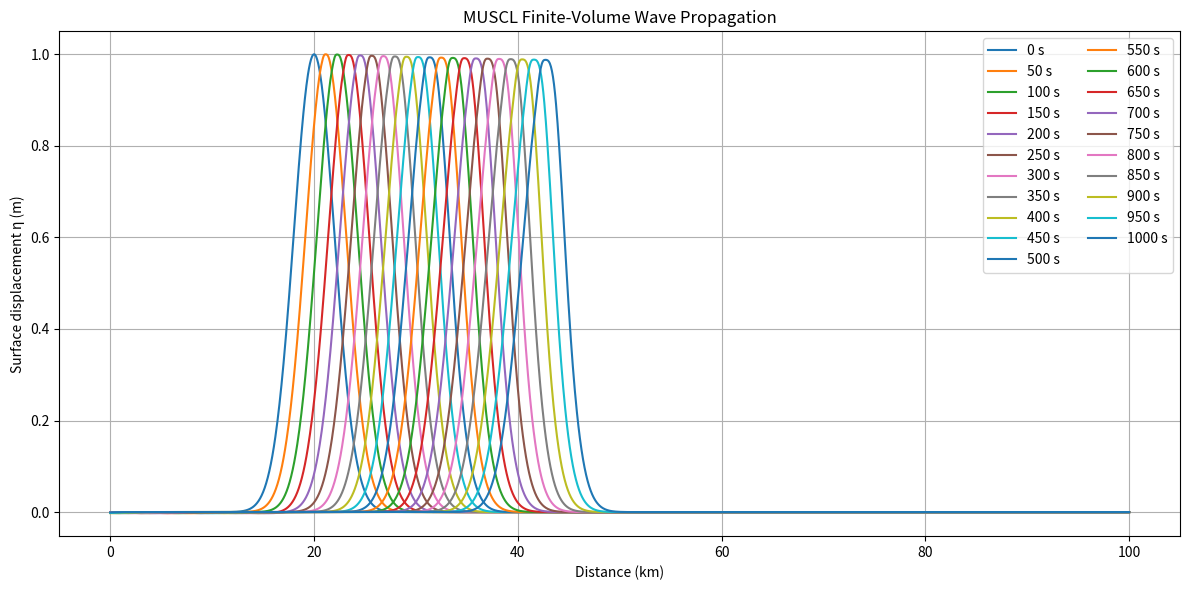
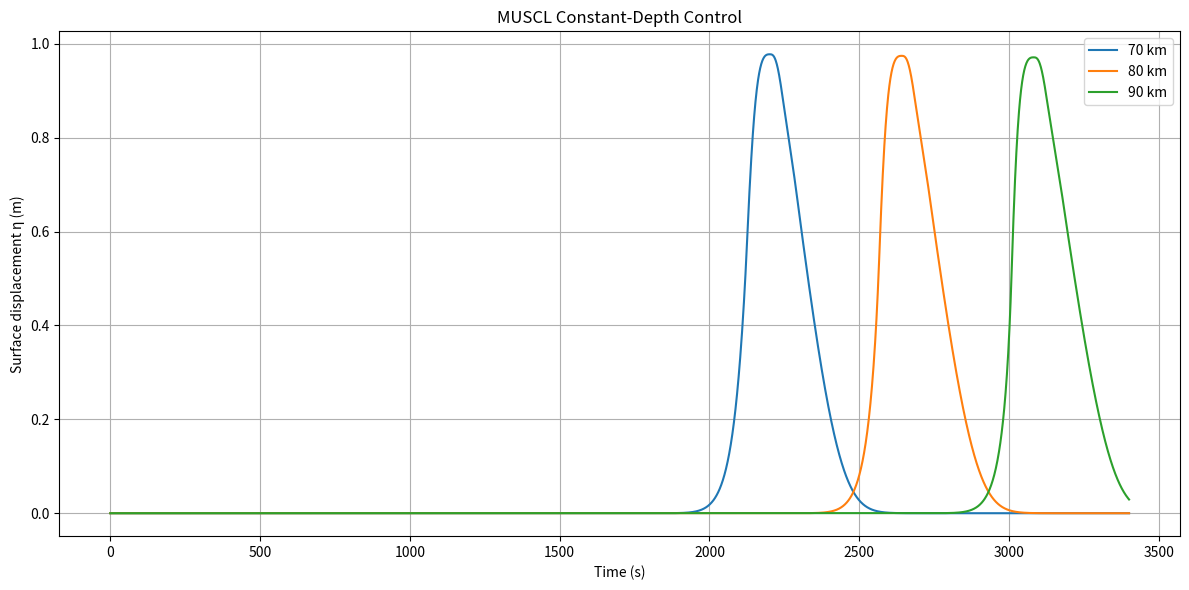

Generate these figures, in order, with matplotlib:
import numpy as np
import matplotlib.pyplot as plt


# ============================================================
# 1. PHYSICAL PARAMETERS
# ============================================================

g = 9.81


# ============================================================
# 2. COMPUTATIONAL DOMAIN
# ============================================================

L = 100_000.0
dx = 50.0

x = np.arange(
    0.0,
    L + dx,
    dx
)

N = len(x)


# ============================================================
# 3. CONSTANT WATER DEPTH
# ============================================================

h0 = 50.0


# ============================================================
# 4. INITIAL RIGHT-GOING WAVE
# ============================================================

# Start with a small amplitude so that we are testing
# the nearly-linear limit.

amplitude = 1.0

x0 = 20_000.0
sigma = 2_000.0


eta = amplitude * np.exp(
    -((x - x0) ** 2)
    / (2.0 * sigma ** 2)
)


# Linear shallow-water wave speed
c_theory = np.sqrt(
    g * h0
)


# Right-going linear-wave velocity
u = (
    c_theory / h0
) * eta


# Total water depth
H = h0 + eta


# Conserved momentum
q = H * u


# Conservative state:
#
# U[0] = H
# U[1] = q

U = np.vstack(
    (
        H,
        q
    )
)


print(
    f"Water depth: "
    f"{h0:.2f} m"
)

print(
    f"Theoretical wave speed: "
    f"{c_theory:.4f} m/s"
)

print(
    f"Initial maximum elevation: "
    f"{np.max(eta):.4f} m"
)

print(
    f"Initial maximum velocity: "
    f"{np.max(np.abs(u)):.4f} m/s"
)


# ============================================================
# 5. MINMOD LIMITER
# ============================================================

def minmod3(a, b, c):
    """
    Three-argument minmod slope limiter.

    The limiter suppresses new oscillations near
    steep gradients while retaining higher-order
    reconstruction in smooth regions.
    """

    same_sign = (
        (np.sign(a) == np.sign(b))
        &
        (np.sign(b) == np.sign(c))
    )

    magnitude = np.minimum(
        np.abs(a),
        np.minimum(
            np.abs(b),
            np.abs(c)
        )
    )

    result = np.zeros_like(a)

    result[same_sign] = (
        np.sign(a[same_sign])
        * magnitude[same_sign]
    )

    return result


# ============================================================
# 6. MUSCL SLOPE RECONSTRUCTION
# ============================================================

def compute_slopes(U, dx):
    """
    Compute limited slopes for all conservative variables.
    """

    slopes = np.zeros_like(U)

    for k in range(U.shape[0]):

        backward = (
            U[k, 1:-1]
            - U[k, :-2]
        ) / dx

        centered = (
            U[k, 2:]
            - U[k, :-2]
        ) / (2.0 * dx)

        forward = (
            U[k, 2:]
            - U[k, 1:-1]
        ) / dx

        slopes[k, 1:-1] = minmod3(
            backward,
            centered,
            forward
        )

    return slopes


# ============================================================
# 7. PHYSICAL FLUX
# ============================================================

def physical_flux(U):
    """
    Compute the physical shallow-water flux.

    U = [H, q]

    F = [
        q,
        q^2/H + 0.5*g*H^2
    ]
    """

    H = U[0]
    q = U[1]

    velocity = np.zeros_like(H)

    wet = H > 1e-12

    velocity[wet] = (
        q[wet] / H[wet]
    )

    F = np.zeros_like(U)

    F[0] = q

    F[1] = (
        q * velocity
        + 0.5 * g * H**2
    )

    return F


# ============================================================
# 8. RUSANOV FLUX
# ============================================================

def rusanov_flux(U_left, U_right):
    """
    Rusanov numerical flux between reconstructed
    left and right interface states.
    """

    H_left = U_left[0]
    q_left = U_left[1]

    H_right = U_right[0]
    q_right = U_right[1]

    F_left = physical_flux(
        U_left
    )

    F_right = physical_flux(
        U_right
    )

    u_left = np.zeros_like(
        H_left
    )

    u_right = np.zeros_like(
        H_right
    )

    wet_left = H_left > 1e-12
    wet_right = H_right > 1e-12

    u_left[wet_left] = (
        q_left[wet_left]
        / H_left[wet_left]
    )

    u_right[wet_right] = (
        q_right[wet_right]
        / H_right[wet_right]
    )

    wave_speed_left = (
        np.abs(u_left)
        + np.sqrt(g * H_left)
    )

    wave_speed_right = (
        np.abs(u_right)
        + np.sqrt(g * H_right)
    )

    interface_speed = np.maximum(
        wave_speed_left,
        wave_speed_right
    )

    numerical_flux = 0.5 * (
        F_left
        + F_right
        -
        interface_speed
        * (
            U_right
            - U_left
        )
    )

    return numerical_flux


# ============================================================
# 9. SPATIAL OPERATOR
# ============================================================

def spatial_operator(U, dx):
    """
    Calculate the finite-volume spatial operator

        dU/dt = L(U)

    using MUSCL reconstruction + Rusanov flux.
    """

    slopes = compute_slopes(
        U,
        dx
    )

    # --------------------------------------------------------
    # Reconstruct left and right states at interfaces
    # --------------------------------------------------------

    U_left = (
        U[:, :-1]
        + 0.5 * dx * slopes[:, :-1]
    )

    U_right = (
        U[:, 1:]
        - 0.5 * dx * slopes[:, 1:]
    )

    # --------------------------------------------------------
    # Numerical fluxes
    # --------------------------------------------------------

    F = rusanov_flux(
        U_left,
        U_right
    )

    # --------------------------------------------------------
    # Flux divergence
    # --------------------------------------------------------

    L_operator = np.zeros_like(U)

    L_operator[:, 1:-1] = (
        -
        (
            F[:, 1:]
            -
            F[:, :-1]
        )
        / dx
    )

    return L_operator


# ============================================================
# 10. CFL TIME STEP
# ============================================================

def compute_dt(U, dx, CFL_target):
    """
    Compute a stable timestep from the maximum
    local characteristic speed.
    """

    H = U[0]
    q = U[1]

    velocity = np.zeros_like(H)

    wet = H > 1e-12

    velocity[wet] = (
        q[wet]
        / H[wet]
    )

    characteristic_speed = (
        np.abs(velocity)
        + np.sqrt(g * H)
    )

    maximum_speed = np.max(
        characteristic_speed
    )

    dt = (
        CFL_target
        * dx
        / maximum_speed
    )

    return dt, maximum_speed


# ============================================================
# 11. SSP-RK2 TIME INTEGRATOR
# ============================================================

def advance_rk2(U, dt, dx):
    """
    Two-stage strong-stability-preserving
    Runge-Kutta method.
    """

    # Stage 1
    k1 = spatial_operator(
        U,
        dx
    )

    U_stage = U + dt * k1

    # Stage 2
    k2 = spatial_operator(
        U_stage,
        dx
    )

    U_new = (
        0.5 * U
        +
        0.5 * (
            U_stage
            + dt * k2
        )
    )

    # Boundary conditions
    U_new[:, 0] = U_new[:, 1]
    U_new[:, -1] = U_new[:, -2]

    return U_new


# ============================================================
# 12. SIMULATION SETTINGS
# ============================================================

CFL_target = 0.4

total_time = 3400.0

time = 0.0

snapshot_times = np.arange(
    0.0,
    1000.0 + 50.0,
    50.0
)

snapshots = {}

# ============================================================
# WAVE GAUGES
# ============================================================

gauge_positions = np.array([
    70_000.0,
    80_000.0,
    90_000.0
])

gauge_indices = [
    np.argmin(
        np.abs(x - position)
    )
    for position in gauge_positions
]

gauge_history = {
    position: []
    for position in gauge_positions
}

time_history = []

peak_time_history = []
peak_position_history = []

# ============================================================
# 13. TIME INTEGRATION
# ============================================================

while time <= total_time:

    # --------------------------------------------------------
    # Save snapshot
    # --------------------------------------------------------

    for snapshot_time in snapshot_times:

        if (
            snapshot_time not in snapshots
            and time >= snapshot_time
        ):
            snapshots[snapshot_time] = (
                U[0] - h0
            ).copy()

    # --------------------------------------------------------
    # Stop condition
    # --------------------------------------------------------

    if time >= total_time:
        break

    # --------------------------------------------------------
    # CFL timestep
    # --------------------------------------------------------

    dt, maximum_speed = compute_dt(
        U,
        dx,
        CFL_target
    )

    # Prevent overshooting final time
    dt = min(
        dt,
        total_time - time
    )

        # --------------------------------------------------------
    # Advance solution
    # --------------------------------------------------------

    U = advance_rk2(
        U,
        dt,
        dx
    )

    time += dt

    # --------------------------------------------------------
    # Record wave-gauge measurements
    # --------------------------------------------------------

    eta_current = U[0] - h0

    for position, index in zip(
        gauge_positions,
        gauge_indices
    ):

        gauge_history[position].append(
            eta_current[index]
        )

    time_history.append(time)

    # --------------------------------------------------------
    # Track the main right-going wave
    # --------------------------------------------------------

    eta_current = U[0] - h0

    valid_indices = np.where(
        x > x0
    )[0]

    local_index = valid_indices[
        np.argmax(
            eta_current[valid_indices]
        )
    ]

    peak_position = x[local_index]

    # --------------------------------------------------------
    # Sub-grid quadratic interpolation
    # --------------------------------------------------------

    if 0 < local_index < N - 1:

        y1 = eta_current[local_index - 1]
        y2 = eta_current[local_index]
        y3 = eta_current[local_index + 1]

        denominator = (
            y1
            - 2.0 * y2
            + y3
        )

        if abs(denominator) > 1e-14:

            offset = 0.5 * (
                (y1 - y3)
                / denominator
            )

            peak_position = (
                x[local_index]
                + offset * dx
            )

    peak_time_history.append(time)
    peak_position_history.append(
        peak_position
    )

# ============================================================
# 14. CONTINUOUS WAVE-SPEED MEASUREMENT
# ============================================================

peak_time_history = np.array(
    peak_time_history
)

peak_position_history = np.array(
    peak_position_history
)


# Fit only after the wave has clearly
# moved away from its initial position.

fit_mask = (
    (peak_time_history >= 100.0)
    &
    (peak_time_history <= 900.0)
)


if np.count_nonzero(fit_mask) < 2:

    raise RuntimeError(
        "Not enough wave-peak measurements "
        "for wave-speed fitting."
    )


wave_speed_numerical, intercept = (
    np.polyfit(
        peak_time_history[fit_mask],
        peak_position_history[fit_mask],
        1
    )
)


speed_error = (
    abs(
        wave_speed_numerical
        - c_theory
    )
    / c_theory
) * 100.0


# ============================================================
# 15. VALIDATION RESULTS
# ============================================================

print()
print("==========================================")
print("       MUSCL FINITE-VOLUME VALIDATION")
print("==========================================")

print(
    f"Theoretical wave speed : "
    f"{c_theory:.4f} m/s"
)

print(
    f"Numerical wave speed   : "
    f"{wave_speed_numerical:.4f} m/s"
)

print(
    f"Wave-speed error       : "
    f"{speed_error:.4f}%"
)

print(
    f"Peak measurements used : "
    f"{np.count_nonzero(fit_mask)}"
)

print(
    f"Final simulation time  : "
    f"{time:.2f} s"
)

print("==========================================")

# ============================================================
# 16. WAVE PROPAGATION PLOT
# ============================================================

plt.figure(
    figsize=(12, 6)
)

for snapshot_time, wave in snapshots.items():

    plt.plot(
        x / 1000.0,
        wave,
        label=f"{snapshot_time:.0f} s"
    )

plt.xlabel(
    "Distance (km)"
)

plt.ylabel(
    "Surface displacement η (m)"
)

plt.title(
    "MUSCL Finite-Volume Wave Propagation"
)

plt.legend(
    ncol=2
)

plt.grid()

plt.tight_layout()

plt.show()

# ============================================================
# CONSTANT-DEPTH MUSCL CONTROL
# ============================================================

gauge_amplitudes = []

for position in gauge_positions:

    signal = np.array(
        gauge_history[position]
    )

    maximum_amplitude = np.max(
        np.abs(signal)
    )

    gauge_amplitudes.append(
        maximum_amplitude
    )

gauge_amplitudes = np.array(
    gauge_amplitudes
)

relative_amplitudes = (
    gauge_amplitudes
    / gauge_amplitudes[0]
)


print()
print("==========================================")
print("        MUSCL CONSTANT-DEPTH CONTROL")
print("==========================================")

print(
    "Position (km) | "
    "Max |eta| (m) | "
    "Relative amplitude"
)

print("-" * 60)

for position, amplitude_value, relative in zip(
    gauge_positions,
    gauge_amplitudes,
    relative_amplitudes
):

    print(
        f"{position / 1000:13.0f} | "
        f"{amplitude_value:13.6f} | "
        f"{relative:18.4f}x"
    )

print("==========================================")

# ============================================================
# GAUGE TIME SERIES
# ============================================================

plt.figure(figsize=(12, 6))

for position in gauge_positions:

    plt.plot(
        np.array(time_history),
        np.array(
            gauge_history[position]
        ),
        label=f"{position / 1000:.0f} km"
    )

plt.xlabel("Time (s)")
plt.ylabel("Surface displacement η (m)")

plt.title(
    "MUSCL Constant-Depth Control"
)

plt.legend()
plt.grid()

plt.tight_layout()
plt.show()
